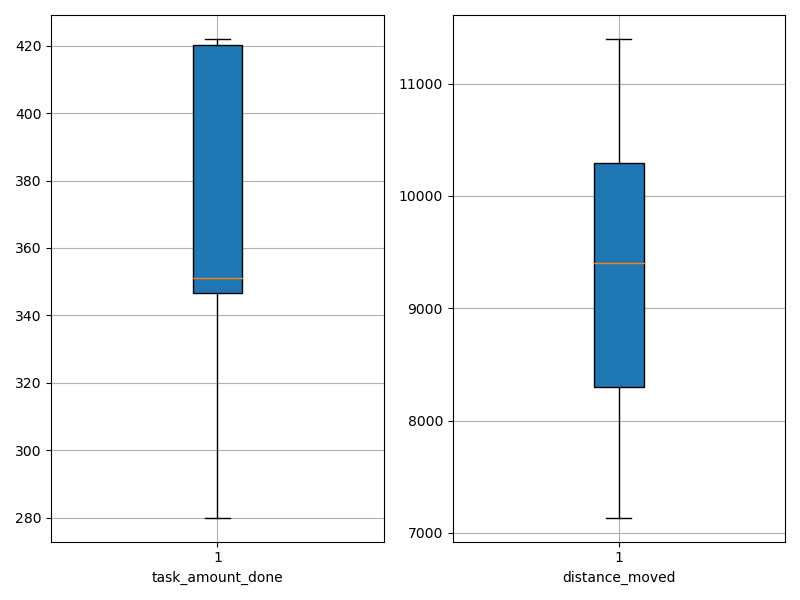

Data behind this chart, as committed beside it:
agent_id, task_amount_done, distance_moved
0, 351.0, 7135
1, 421.0, 11397
2, 351.0, 10426
3, 346.0, 8189
4, 349.0, 9787
5, 280.0, 7974
6, 418.0, 8633
7, 422.0, 10558
8, 281.0, 9908
9, 421.0, 9015
